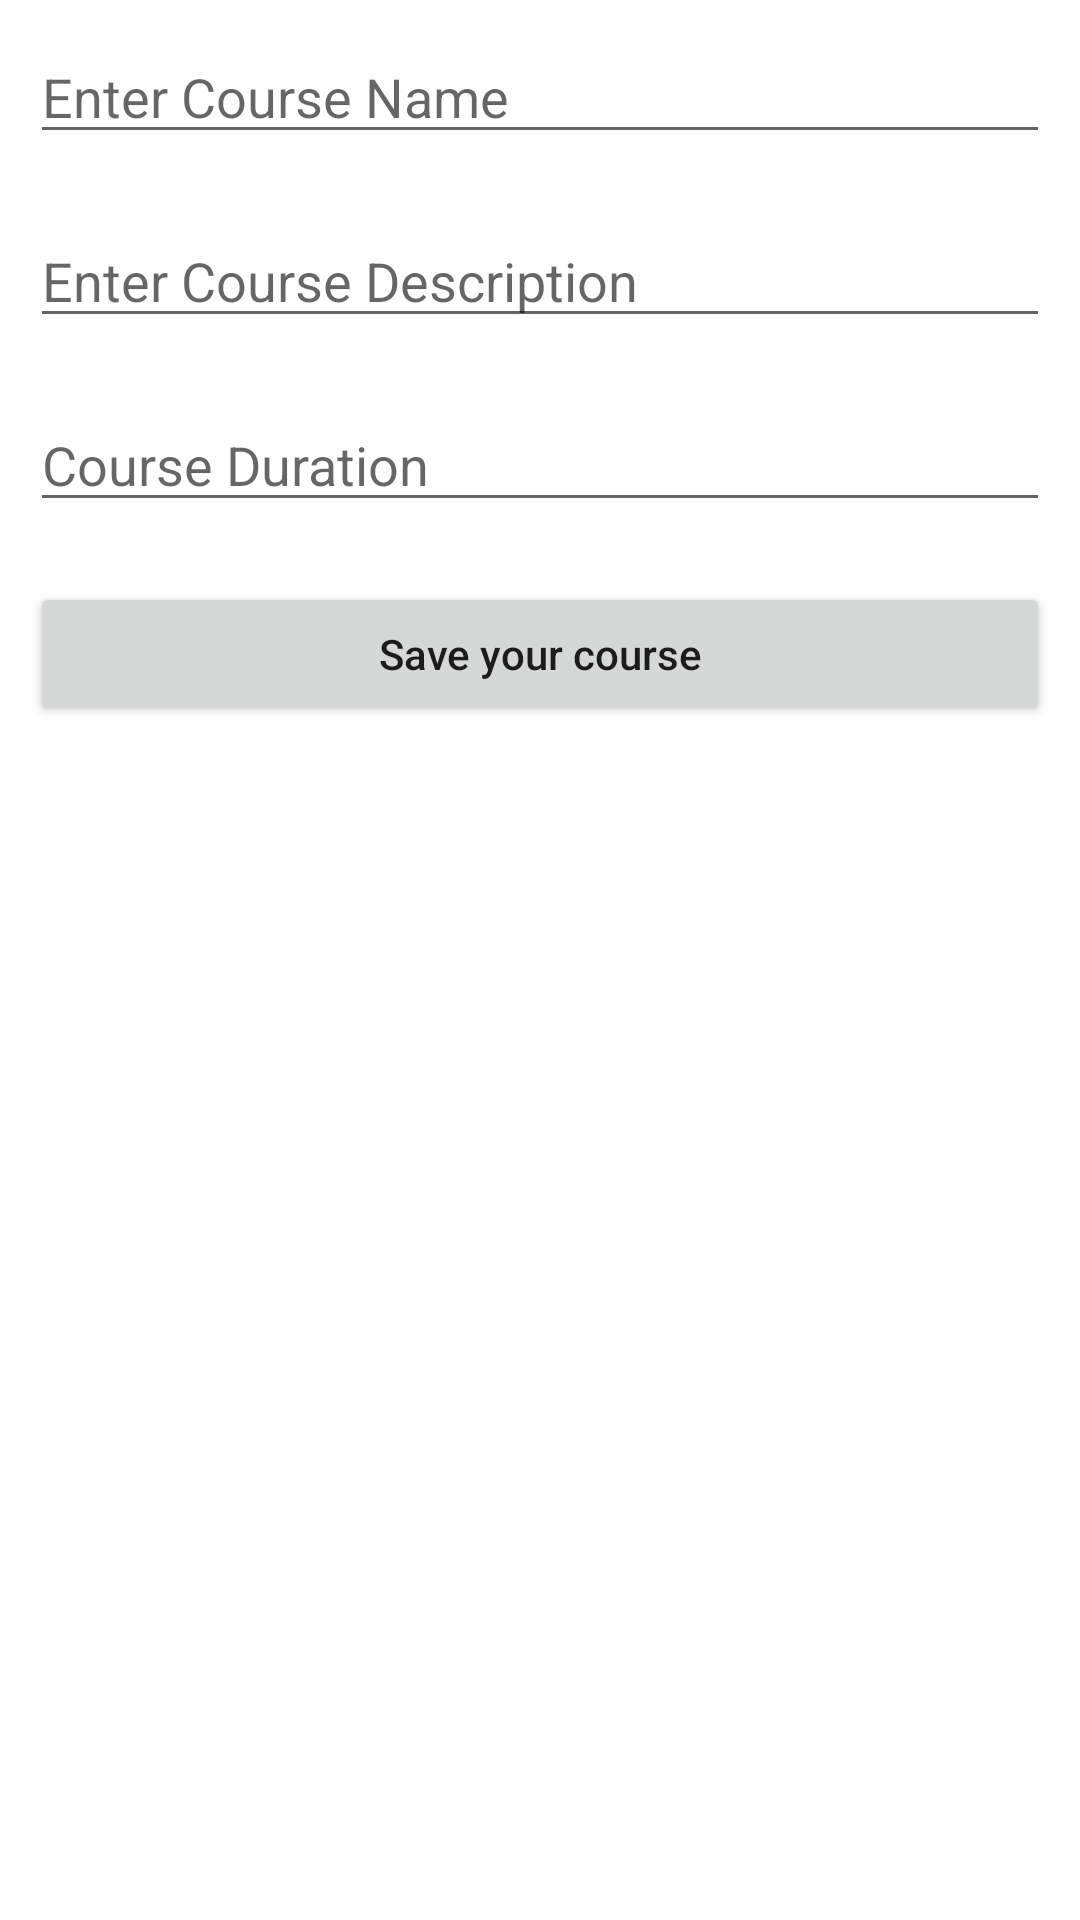

Reconstruct the res/layout file that produces this screen, plus the resources it refers to.
<!-- AndroidManifest.xml: application theme Theme.DatabaseRoom -->
<!-- res/layout/activity_new_course.xml -->
<?xml version="1.0" encoding="utf-8"?>
<androidx.constraintlayout.widget.ConstraintLayout xmlns:android="http://schemas.android.com/apk/res/android"
    xmlns:app="http://schemas.android.com/apk/res-auto"
    xmlns:tools="http://schemas.android.com/tools"
    android:layout_width="match_parent"
    android:layout_height="match_parent"
    tools:context=".NewCourseActivity">


    <LinearLayout
         android:layout_width="match_parent"
        android:layout_height="match_parent"
        android:orientation="vertical"
        tools:context=".NewCourseActivity">

        
        <EditText
            android:id="@+id/idEdtCourseName"
            android:layout_width="match_parent"
            android:layout_height="wrap_content"
            android:layout_margin="10dp"
            android:hint="Enter Course Name" />

        
        <EditText
            android:id="@+id/idEdtCourseDescription"
            android:layout_width="match_parent"
            android:layout_height="wrap_content"
            android:layout_margin="10dp"
            android:hint="Enter Course Description" />

        
        <EditText
            android:id="@+id/idEdtCourseDuration"
            android:layout_width="match_parent"
            android:layout_height="wrap_content"
            android:layout_margin="10dp"
            android:hint="Course Duration" />

        
        <Button
            android:id="@+id/idBtnSaveCourse"
            android:layout_width="match_parent"
            android:layout_height="wrap_content"
            android:layout_margin="10dp"
            android:padding="5dp"
            android:text="Save your course"
            android:textAllCaps="false" />

    </LinearLayout>


</androidx.constraintlayout.widget.ConstraintLayout>
<!-- resources referenced by this layout -->
<resources>
  <style name="Theme.DatabaseRoom" parent="Theme.MaterialComponents.DayNight.DarkActionBar">
          
          <item name="colorPrimary">@color/purple_500</item>
          <item name="colorPrimaryVariant">@color/purple_700</item>
          <item name="colorOnPrimary">@color/white</item>
          
          <item name="colorSecondary">@color/teal_200</item>
          <item name="colorSecondaryVariant">@color/teal_700</item>
          <item name="colorOnSecondary">@color/black</item>
          
          <item name="android:statusBarColor" tools:targetApi="l">?attr/colorPrimaryVariant</item>
          
      </style>
  <!-- not gathered from this repository: default colours our renderer supplied (Android Studio template values) -->
  <color name="purple_500">#FF6200EE</color>
  <color name="purple_700">#FF3700B3</color>
  <color name="teal_200">#FF03DAC5</color>
  <color name="teal_700">#FF018786</color>
  <color name="black">#FF000000</color>
  <color name="white">#FFFFFFFF</color>
</resources>
